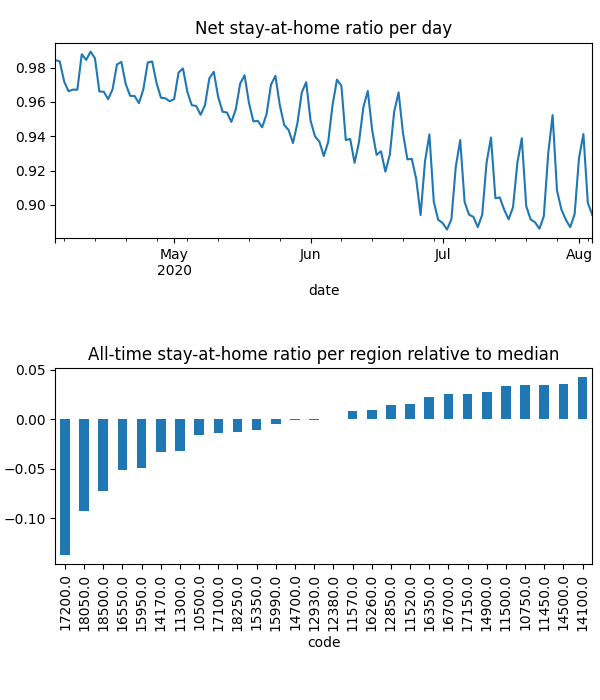

Data behind this chart, as committed beside it:
date, code, km, stay, weight, visit
2020-04-04, 10500, 3.025, 0.9786, 0.0004297, 0.07667
2020-04-04, 10750, 2.063, 0.9961, 0.001036, 0.001204
2020-04-04, 11300, 3.903, 0.9751, 9.334996575127503e-05, 0.03082
2020-04-04, 11450, 2.024, 0.9989, 0.0002782, 0.0
2020-04-04, 11500, 2.024, 0.9972, 0.0004649, 0.0
2020-04-04, 11520, 2.908, 0.992, 0.0001207, 0.01867
2020-04-04, 11570, 2.712, 0.9869, 0.0008373, 0.03341
2020-04-04, 12380, 3.048, 0.9825, 0.000605, 0.07392
2020-04-04, 12850, 2.305, 0.9867, 0.000515, 0.01498
2020-04-04, 12930, 3.045, 0.9827, 0.000327, 0.04128
2020-04-04, 14100, , 1.0, 1.9045776421843517e-05, 0.0
2020-04-04, 14170, 2.597, 0.9795, 0.0004247, 0.0954
2020-04-04, 14500, 2.939, 0.9967, 0.0001783, 0.007417
2020-04-04, 14700, 2.289, 0.9906, 5.85495783761897e-05, 0.007395
2020-04-04, 14900, 2.137, 0.9945, 0.0005348, 0.005353
2020-04-04, 15350, 2.215, 0.9815, 4.806933243736661e-05, 0.007927
2020-04-04, 15950, 2.853, 0.9768, 0.0001371, 0.02446
2020-04-04, 15990, 2.348, 0.9844, 0.000459, 0.0
2020-04-04, 16260, 3.765, 0.9892, 0.0005736, 0.05459
2020-04-04, 16350, 2.761, 0.9945, 0.0005605, 0.0003225
2020-04-04, 16550, 2.541, 0.9676, 0.0002927, 0.07117
2020-04-04, 16700, 2.031, 0.9967, 0.0002116, 0.002772
2020-04-04, 17100, 4.304, 0.9795, 0.0001154, 0.02603
2020-04-04, 17150, 2.025, 0.998, 0.0004292, 0.0
2020-04-04, 17200, 4.186, 0.9471, 0.0007537, 0.249
2020-04-04, 18050, 2.64, 0.9422, 0.0001322, 0.07013
2020-04-04, 18250, 2.887, 0.9848, 0.0001397, 0.01479
2020-04-04, 18500, 2.405, 0.9561, 0.0001294, 0.07056
2020-04-05, 10500, 4.027, 0.9781, 0.000422, 0.05458
2020-04-05, 10750, 2.06, 0.9963, 0.001016, 0.0006013
2020-04-05, 11300, 4.41, 0.9681, 9.29142760543198e-05, 0.02654
2020-04-05, 11450, 2.414, 0.9988, 0.0002703, 0.0
2020-04-05, 11500, 2.024, 0.9972, 0.0004515, 0.0
2020-04-05, 11520, 3.417, 0.9884, 0.0001207, 0.01808
2020-04-05, 11570, 4.13, 0.986, 0.0008297, 0.01938
2020-04-05, 12380, 3.321, 0.9798, 0.0006034, 0.05444
2020-04-05, 12850, 2.206, 0.9861, 0.0005089, 0.01053
2020-04-05, 12930, 4.866, 0.9823, 0.0003253, 0.02924
2020-04-05, 14100, , 1.0, 1.9139629758622425e-05, 0.0
2020-04-05, 14170, 3.349, 0.9785, 0.000423, 0.08163
2020-04-05, 14500, 3.17, 0.9962, 0.0001783, 0.006687
2020-04-05, 14700, 2.299, 0.989, 5.8375186896721646e-05, 0.007801
2020-04-05, 14900, 2.196, 0.9943, 0.0005274, 0.005018
2020-04-05, 15350, 2.153, 0.9823, 4.724443588711868e-05, 0.003868
2020-04-05, 15950, 2.663, 0.9778, 0.0001374, 0.03492
2020-04-05, 15990, 2.837, 0.9828, 0.0004554, 0.0
2020-04-05, 16260, 4.786, 0.9883, 0.0005638, 0.05214
2020-04-05, 16350, 2.618, 0.9954, 0.0005473, 0.0005043
2020-04-05, 16550, 3.248, 0.9613, 0.0002912, 0.05654
2020-04-05, 16700, 2.031, 0.9966, 0.0002112, 0.002417
2020-04-05, 17100, 4.662, 0.9783, 0.0001153, 0.03015
2020-04-05, 17150, 2.025, 0.9965, 0.0004186, 0.0
2020-04-05, 17200, 3.78, 0.9477, 0.0007483, 0.3686
2020-04-05, 18050, 2.912, 0.9408, 0.0001328, 0.05516
2020-04-05, 18250, 3.195, 0.9855, 0.0001386, 0.01737
2020-04-05, 18500, 2.507, 0.9605, 0.0001292, 0.06159
2020-04-06, 10500, 4.704, 0.9698, 0.0003874, 0.06286
2020-04-06, 10750, 2.144, 0.995, 0.0008954, 0.001888
2020-04-06, 11300, 4.994, 0.9597, 8.538636582468063e-05, 0.02276
2020-04-06, 11450, 2.369, 0.9971, 0.0002274, 0.0
... 3,384 more rows
